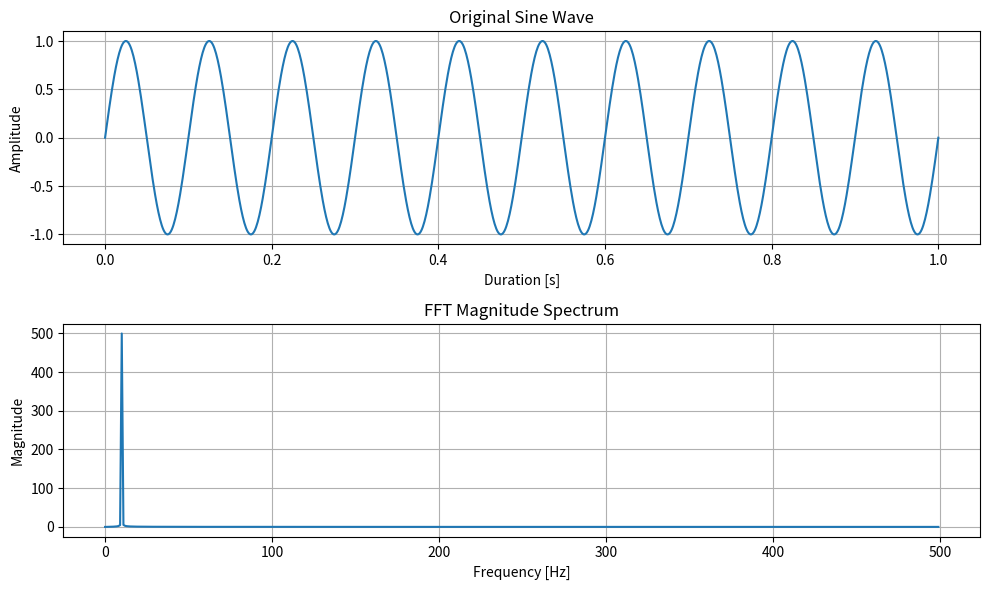

The script that saved this image:
# -*- coding: utf-8 -*-
"""
Created on Mon Oct  7 14:08:52 2024

[redacted]
"""

import numpy as np
import matplotlib.pyplot as plt
from scipy.fftpack import fft, fftfreq

# Define sine wave parameters
y0 = 0 # Baseline offset
A = 1 # Amplitude
f = 10 # Frequency in Hz, cycles per second
phi = 0 # Phase shift
T = 1 # Duration in seconds
N = 1000 # Number of sample points
f_Ny = (N/T)/2
delta_t = T/N

# Create the x-axis (time) array, evenly spaced over the duration
t = np.linspace(0, T, N)

# Generate the sine wave
#y = np.sin(T*f*t)
y = y0 + A * np.sin(2*np.pi * f * t + phi)

# Perform the FFT
Y = fft(y)

# Get the frequency axis
frequencies = fftfreq(N, delta_t)

# Calculate the magnitude of the FFT
magnitude = np.abs(Y)

# Only plot the positive frequencies (since FFT is symmetric)
frequencies = frequencies[:N // 2]
magnitude = magnitude[:N // 2]

# Save the original sine wave data to a text file
#np.savetxt('sine_data.txt', np.column_stack((t, y)), header='Duration\tAmplitude')

# Save the FFT result (frequency and magnitude) to a text file
#np.savetxt('fft_data.txt', np.column_stack((frequencies, magnitude)), header='Frequency\tMagnitude')

# Plot the original sine wave
plt.figure(figsize=(10, 6))

plt.subplot(2, 1, 1)
plt.plot(t, y)
plt.title('Original Sine Wave')
plt.xlabel('Duration [s]')
plt.ylabel('Amplitude')
plt.grid(True)

# Plot the magnitude of the FFT
plt.subplot(2, 1, 2)
plt.plot(frequencies, magnitude)
plt.title('FFT Magnitude Spectrum')
plt.xlabel('Frequency [Hz]')
plt.ylabel('Magnitude')
plt.grid(True)

# Adjust layout and show the plot
plt.tight_layout()
plt.show()

#Sig=Re+j*Im
#Phi=np.arctan(Im/Re)
#Mag=np.sqrt((Re**2)+(Im**2))